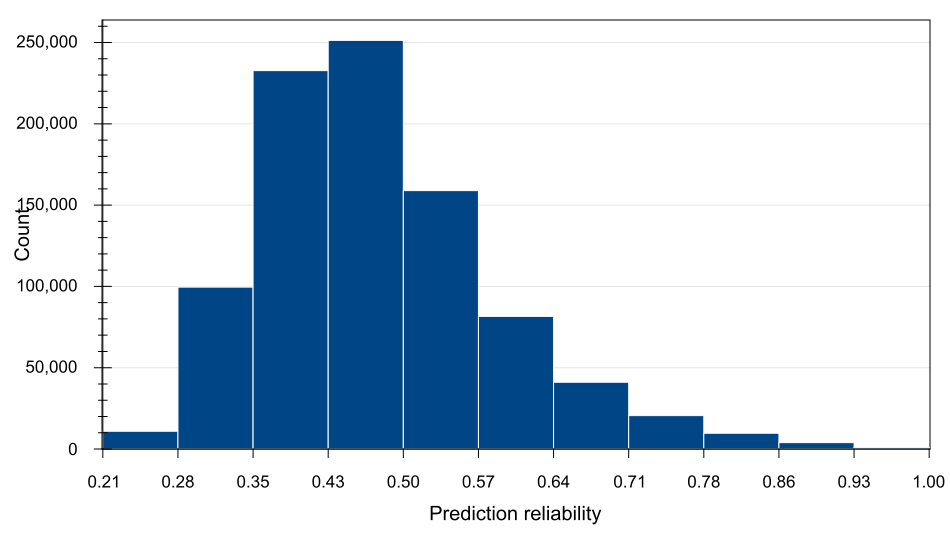

Values plotted in this chart, from the file beside it:
Prediction reliability (From), Prediction reliability (To), Count
0.2105, 0.2822, 10917
0.2822, 0.3539, 99588
0.3539, 0.4257, 232716
0.4257, 0.4974, 251290
0.4974, 0.5691, 158935
0.5691, 0.6408, 81566
0.6408, 0.7125, 41058
0.7125, 0.7842, 20559
0.7842, 0.8559, 9694
0.8559, 0.9276, 3898
0.9276, 0.9993, 809
